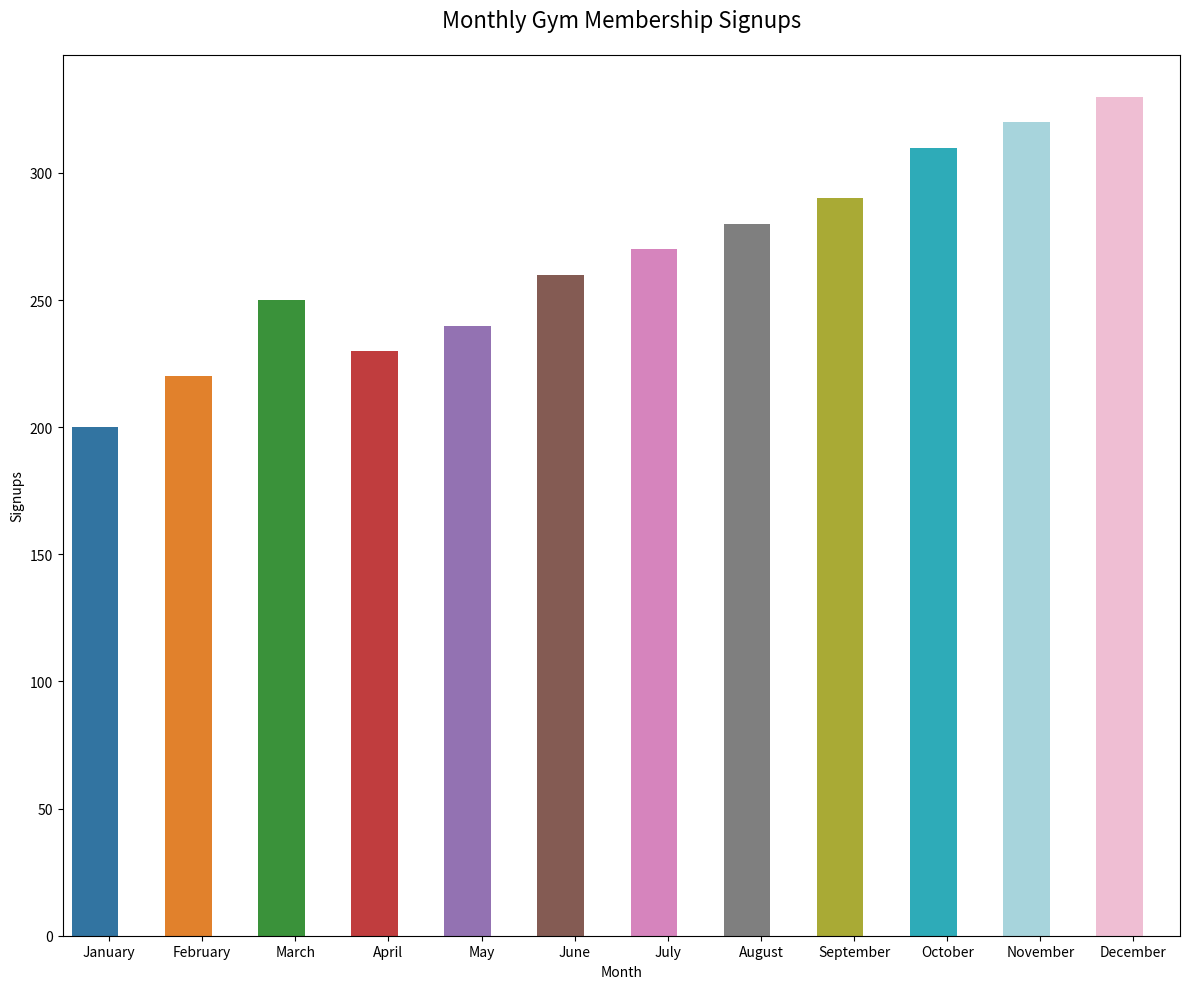

This figure's Python source:

import seaborn as sns
import pandas as pd
import matplotlib.pyplot as plt

data = {
    'Month': ['January', 'February', 'March', 'April', 'May', 'June', 
              'July', 'August', 'September', 'October', 'November', 'December'],
    'Monthly_Gym_Membership_Signups': [200, 220, 250, 230, 240, 260, 270, 280, 290, 310, 320, 330]
}

df = pd.DataFrame(data)

colors = ["#1f77b4", "#ff7f0e", "#2ca02c", "#d62728", "#9467bd", 
          "#8c564b", "#e377c2", "#7f7f7f", "#bcbd22", "#17becf", 
          "#9edae5", "#f7b6d2"]

plt.figure(figsize=(12, 10))

barplot = sns.barplot(
    x='Month',
    y='Monthly_Gym_Membership_Signups',
    data=df,
    palette=colors
)

for bar in barplot.patches:
    bar.set_width(0.5)

plt.title('Monthly Gym Membership Signups', fontsize=16, pad=20)
plt.xlabel('Month')
plt.ylabel('Signups')

plt.tight_layout()
plt.show()
